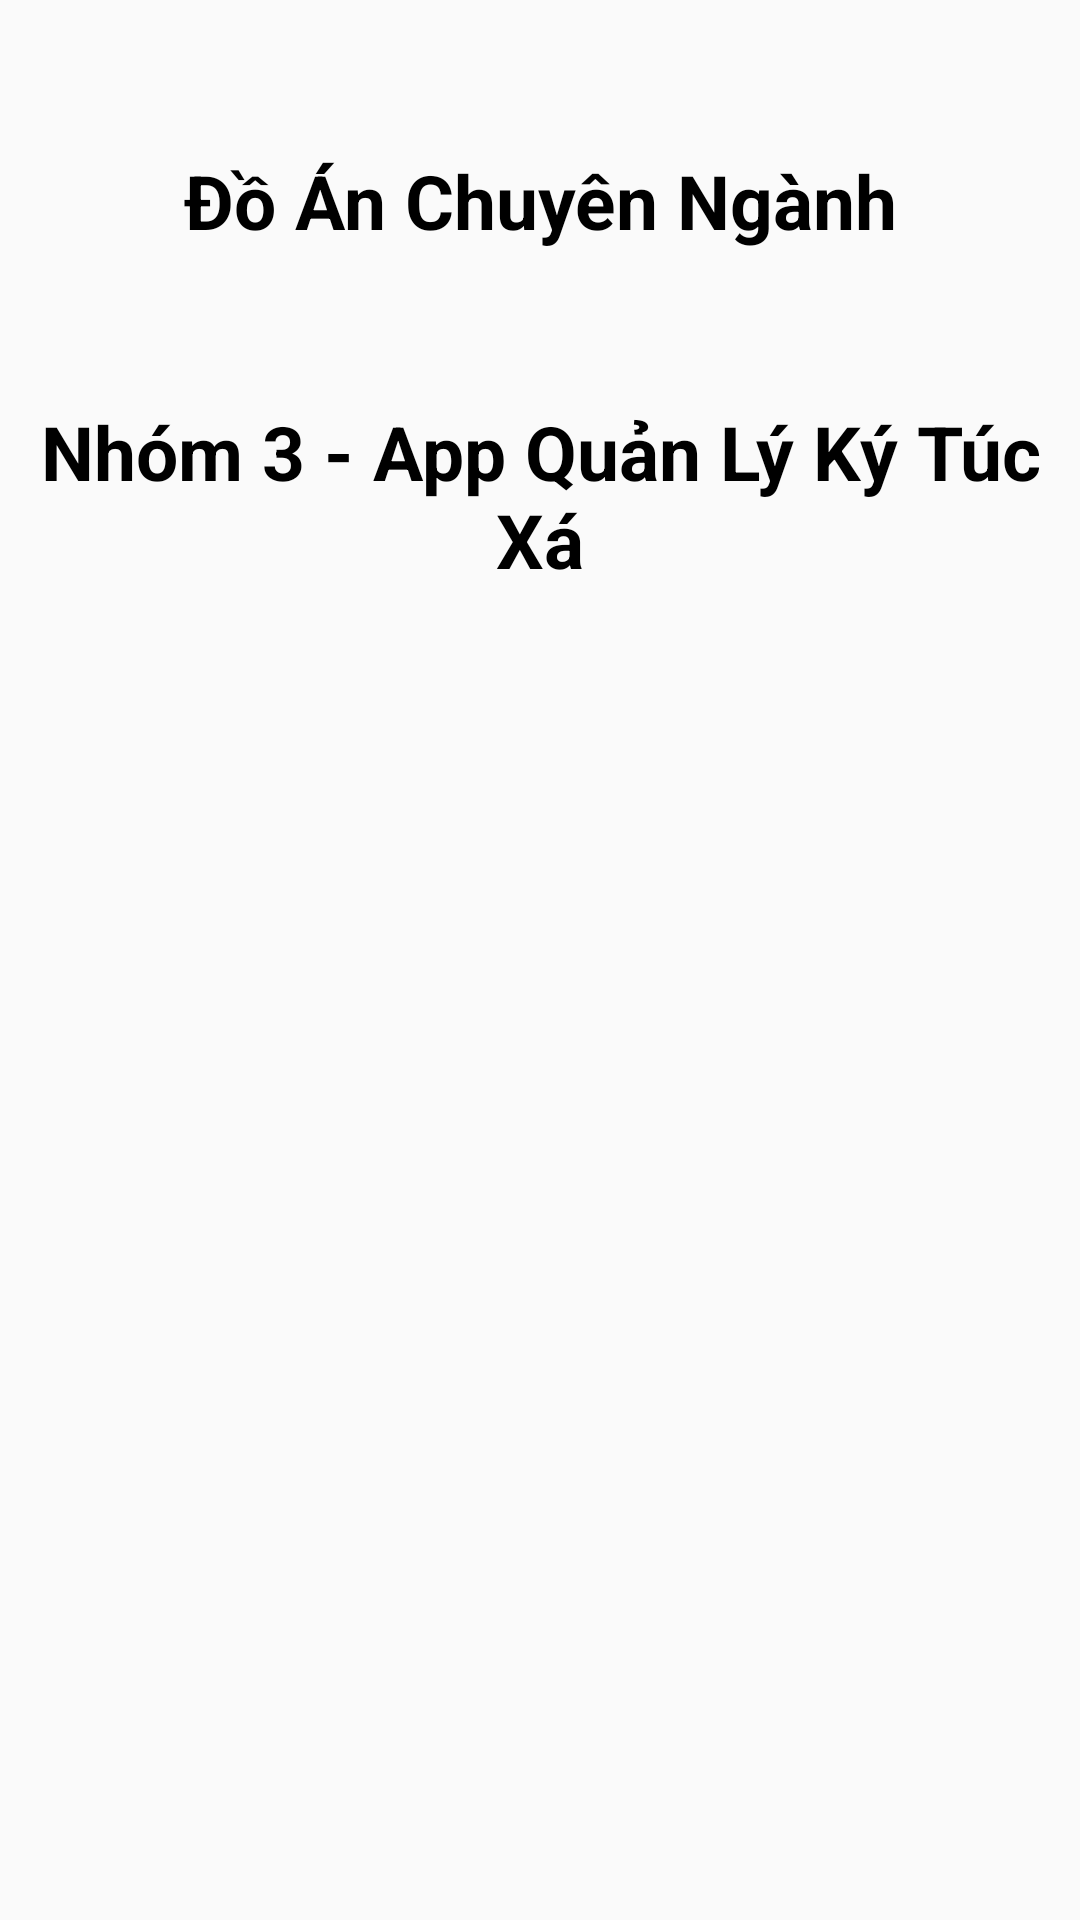

This screen was rendered from an Android layout file. Write that file and the resources it references.
<!-- AndroidManifest.xml: application theme Theme.AppQLSV -->
<!-- res/layout/dialoginformation.xml -->
<?xml version="1.0" encoding="utf-8"?>
<LinearLayout
    xmlns:android="http://schemas.android.com/apk/res/android"
    xmlns:app="http://schemas.android.com/apk/res-auto"
    xmlns:tools="http://schemas.android.com/tools"
    android:layout_width="match_parent"
    android:orientation="vertical"

    android:layout_height="400dp">
    <TextView
        android:layout_gravity="center"
        android:layout_marginTop="50dp"
        android:textColor="@color/black"
        android:textStyle="bold"
        android:textSize="25sp"
        android:gravity="center"
        android:text="Đồ Án Chuyên Ngành"
        android:layout_width="match_parent"
        android:layout_height="wrap_content"
        ></TextView>












    <TextView
        android:layout_width="match_parent"
        android:layout_height="wrap_content"
        android:layout_gravity="center"
        android:layout_marginTop="50dp"
        android:gravity="center"
        android:text="Nhóm 3 - App Quản Lý Ký Túc Xá"
        android:textColor="@color/black"
        android:textSize="25sp"
        android:textStyle="bold"

        ></TextView>
</LinearLayout>
<!-- resources referenced by this layout -->
<resources>
  <style name="Theme.AppQLSV" parent="Theme.MaterialComponents.DayNight.NoActionBar.Bridge">
          
          <item name="colorPrimary">@color/purple_500</item>
          <item name="colorPrimaryVariant">@color/purple_700</item>
          <item name="colorOnPrimary">@color/white</item>
          
          <item name="colorSecondary">@color/teal_200</item>
          <item name="colorSecondaryVariant">@color/teal_700</item>
          <item name="colorOnSecondary">@color/black</item>
          
          <item name="android:statusBarColor">?attr/colorPrimaryVariant</item>
          
      </style>
  <!-- not gathered from this repository: default colours our renderer supplied (Android Studio template values) -->
  <color name="purple_500">#FF6200EE</color>
  <color name="purple_700">#FF3700B3</color>
  <color name="teal_200">#FF03DAC5</color>
  <color name="teal_700">#FF018786</color>
  <color name="black">#FF000000</color>
  <color name="white">#FFFFFFFF</color>
</resources>
